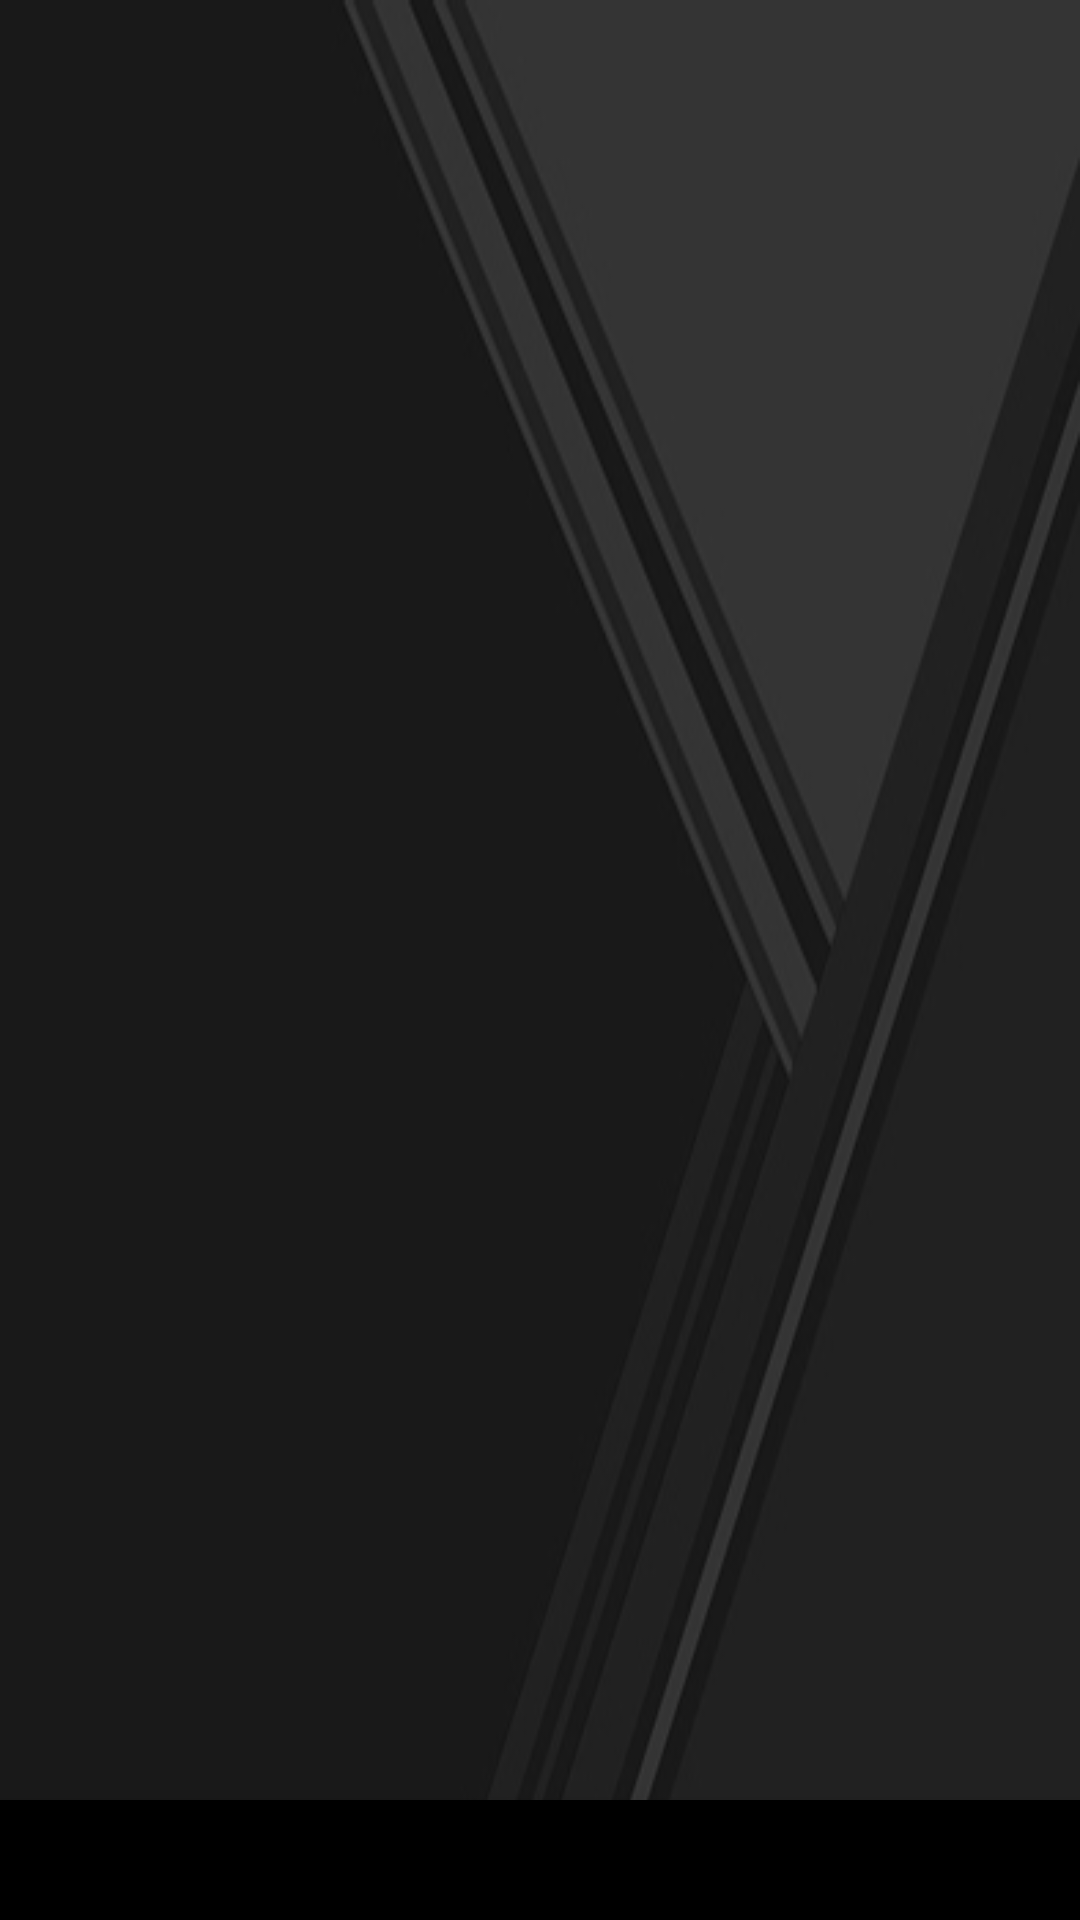

Produce the Android XML layout that renders to this screen, including the resource entries it uses.
<!-- AndroidManifest.xml: application theme AppTheme -->
<!-- res/layout/header.xml -->
<?xml version="1.0" encoding="utf-8"?>
<RelativeLayout xmlns:android="http://schemas.android.com/apk/res/android"
    android:layout_width="match_parent"
    android:layout_height="190dp"
    android:background="@drawable/background_material"
    android:orientation="vertical">

    <ImageView
        xmlns:app="http://schemas.android.com/apk/res-auto"
        android:id="@+id/profile_image"
        android:layout_width="135dp"
        android:layout_height="135dp"
        android:src="@drawable/logosatunol"

        android:layout_above="@+id/searchfield"
        android:layout_alignParentStart="true" />

    <SearchView
        android:id="@+id/searchfield"
        android:layout_width="500dp"
        android:elevation="6dp"
        android:background="#000"
        android:layout_height="40dp"
        android:layout_alignParentBottom="true"
        android:layout_alignParentStart="true"
        android:queryHint="search Tenun"
        android:onClick="onSearch">
    </SearchView>


</RelativeLayout>
<!-- resources referenced by this layout -->
<resources>
  <!-- drawable background_material: jpg bitmap (drawable-nodpi, 30756 bytes) -->
  <!-- drawable logosatunol: png bitmap (mipmap-hdpi, 288244 bytes) -->
  <style name="AppTheme" parent="android:Theme.Material.Light">
          <item name="android:colorPrimary">@color/primary</item>
          <item name="android:colorPrimaryDark">@color/primary_dark</item>
          <item name="android:colorAccent">@color/accent</item>
          <item name="android:navigationBarColor">@color/primary_dark</item>
          <item name="android:displayOptions">disableHome</item>
      </style>
  <color name="primary">#FFFFFF</color>
  <color name="primary_dark">#6C7F91</color>
  <color name="accent">#E22F84</color>
</resources>
